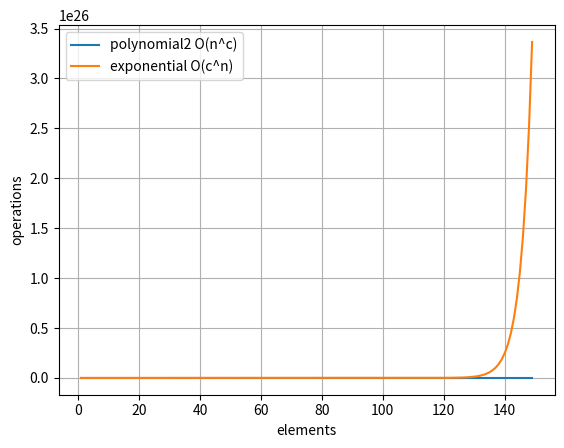

Here is the Python script that generated this plot:
#! /usr/bin/env python
# 3.7
# time complexity plot
# something not quite right - needs work

import time 
from numpy.random import seed 
from numpy.random import randint
import numpy as np
import matplotlib.pyplot as plt 
import math  
  
          
#     start = time.clock() 
#     algorithm_to_time(a) 
#     end = time.clock() 
#     print(len(a), "algorithm took ", end-start)


elements = []
cos = []
linear = []
quasilinear = []
polylogarithmic = []
logn = []
nlogn = []
quadratic = []
polynomial = []
polynomial2 = []
exponential = []
exponential2 = []
nsqrd = []
facto = []


#for n in range(1, 50000000, 10000):
for n in range(1, 150):
    elements.append(n)
    linear.append(n*10000000)
    #cos.append(math.cos(np.rad2deg(n)) * linear[n-1]) < ERR
    #cos.append(math.cos(np.deg2rad(n)) * linear[n-1])
    quasilinear.append(n**(0.999999) * np.log(n))
    #polylogarithmic.append()
    logn.append(np.log(n))
    nlogn.append(n**(0.999999) * np.log(n))
    polynomial.append(n**(0.999999))
    polynomial2.append(n**(1.000001))
    quadratic.append(n**2)    
    exponential.append((1.000001)**n)
    exponential2.append(n**(np.sqrt(n)))
    #facto.append(math.factorial(n))


plt.xlabel('elements') 
plt.ylabel('operations')
# plt.xscale('log')               # set x scale logarithmic
# plt.yscale('log')               # set y scale logarithmic

#plt.plot(n, cos, label ='Graph of Cosine')
#plt.plot(elements, linear, label ='linear O(n)')
#plt.plot(elements, quasilinear, label ='quasilinear O(n log n)')
#plt.plot(elements, polylogarithmic, label ='polylogarithmic O(n)')
#plt.plot(elements, logn, label ='logarithmic O(log n)')
#plt.plot(elements, nlogn, label ='quasilinear O(n log n)')
#plt.plot(elements, quadratic, label ='quadratic O(n^2)')
#plt.plot(elements, polynomial, label ='polynomial O(n^c)')
plt.plot(elements, polynomial2, label ='polynomial2 O(n^c)')
#plt.plot(elements, quadratic, label ='quadratic O(n^2)')
#plt.plot(elements, exponential, label ='exponential O(c^n)')
plt.plot(elements, exponential2, label ='exponential O(c^n)')

#plt.plot(n, facto, label ='factorial O(n!)')
plt.grid() 
plt.legend()

plt.show() 